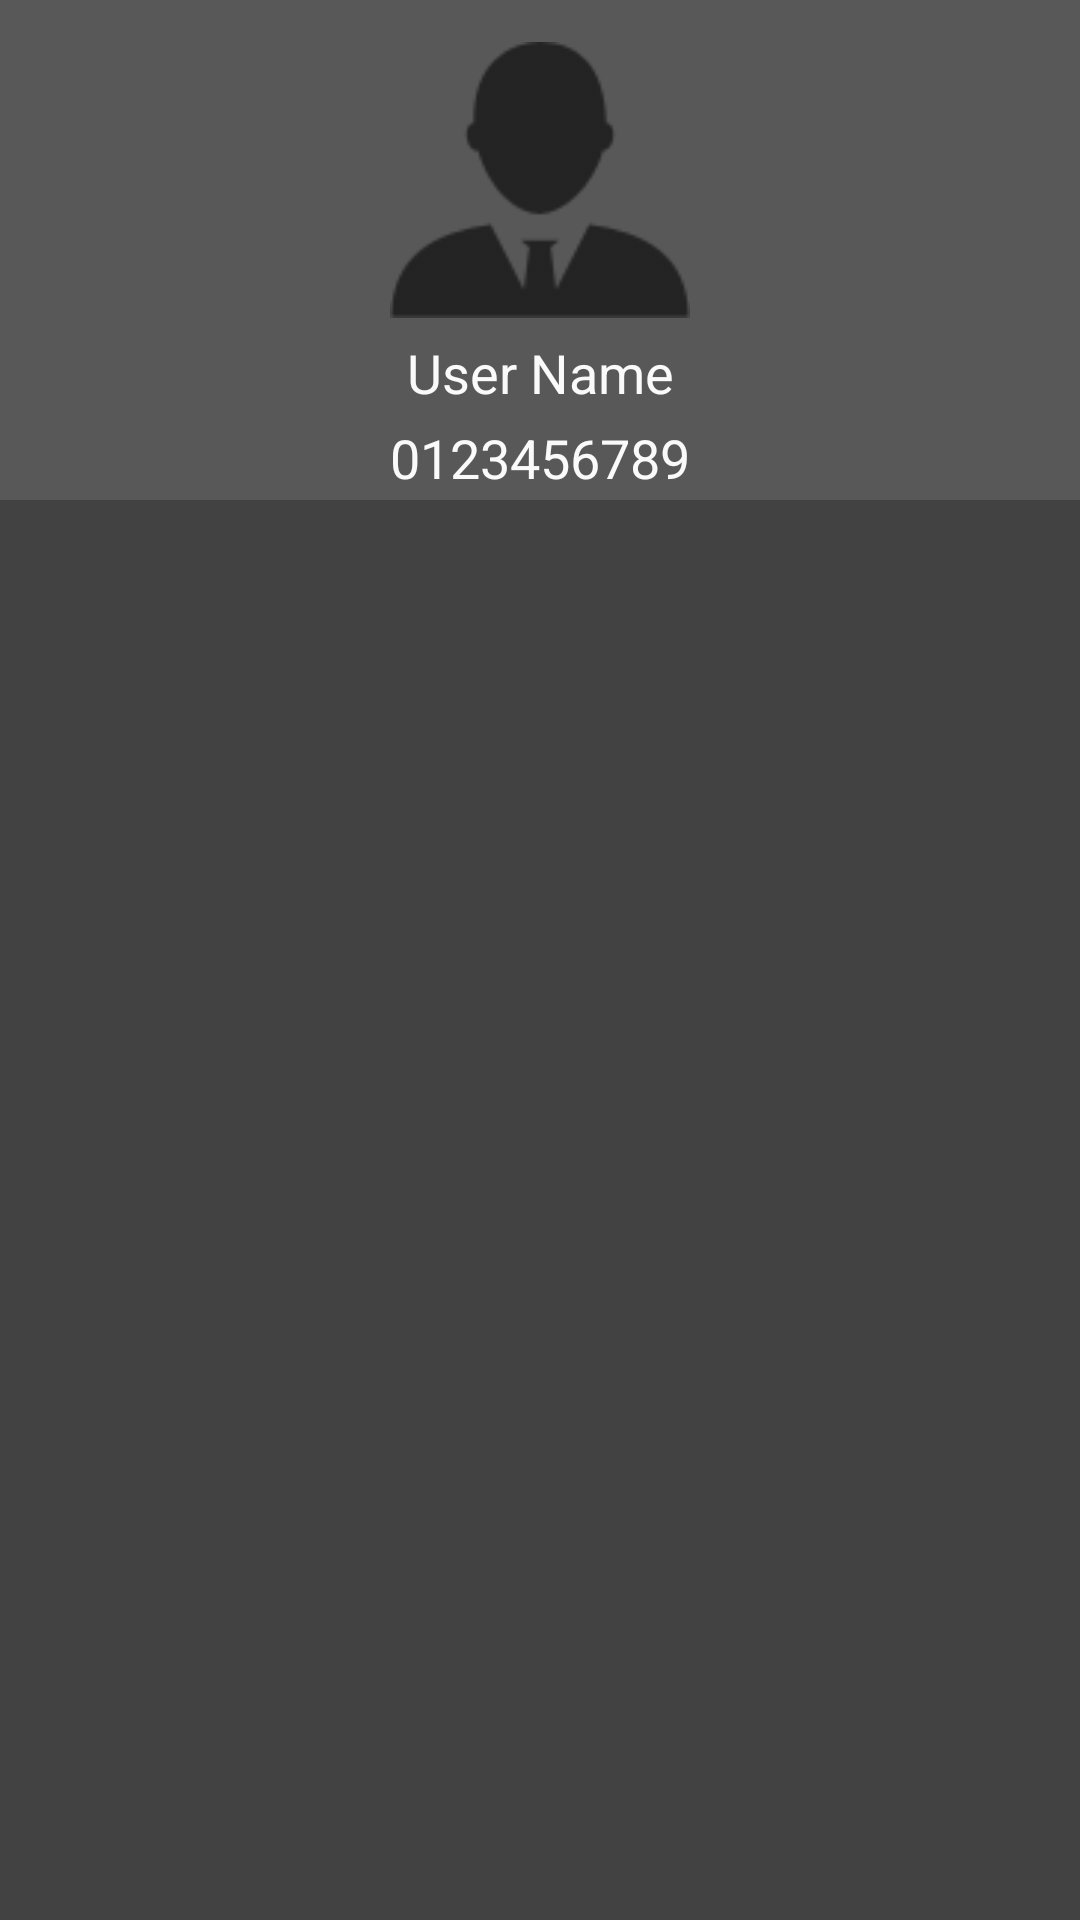

Produce the Android XML layout that renders to this screen, including the resource entries it uses.
<!-- AndroidManifest.xml: application theme MyMaterialTheme -->
<!-- res/layout/fragment_navigation_drawer.xml -->
<RelativeLayout xmlns:android="http://schemas.android.com/apk/res/android"
    android:layout_width="match_parent"
    android:layout_height="match_parent">

    <RelativeLayout
        android:id="@+id/nav_header_container"
        android:layout_width="match_parent"
        android:layout_height="wrap_content"
        android:layout_alignParentTop="true"
        android:background="@color/menu_bg">

        <ImageView
            android:id="@+id/profile_img"
            android:layout_width="100dp"
            android:layout_height="100dp"
            android:layout_centerHorizontal="true"
            android:layout_marginTop="10dp"
            android:scaleType="fitCenter"
            android:src="@drawable/icon_user" />

        <TextView
            android:id="@+id/user_name"
            android:layout_width="match_parent"
            android:layout_height="wrap_content"
            android:layout_below="@id/profile_img"
            android:layout_centerVertical="true"
            android:gravity="center_horizontal"
            android:padding="2dp"
            android:text="User Name"
            android:textColor="@color/color_light"
            android:textSize="@dimen/app_text_title" />

        <TextView
            android:id="@+id/user_ph_num"
            android:layout_width="match_parent"
            android:layout_height="wrap_content"
            android:layout_below="@id/user_name"
            android:layout_centerVertical="true"
            android:gravity="center_horizontal"
            android:padding="2dp"
            android:text="0123456789"
            android:textColor="@color/color_light"
            android:textSize="@dimen/app_text_title" />
    </RelativeLayout>

    <android.support.v7.widget.RecyclerView
        android:id="@+id/drawerList"
        android:layout_width="match_parent"
        android:layout_height="match_parent"
        android:layout_below="@id/nav_header_container"
        android:background="@color/color_grey" />

</RelativeLayout>
<!-- resources referenced by this layout -->
<resources>
  <color name="color_grey">#424242</color>
  <color name="color_light">#FAFAFA</color>
  <color name="menu_bg">#585858</color>
  <dimen name="app_text_title">18sp</dimen>
  <!-- drawable icon_user: png bitmap (drawable, 4402 bytes) -->
  <style name="MyMaterialTheme" parent="MyMaterialTheme.Base">
  
      </style>
  <style name="MyMaterialTheme.Base" parent="Theme.AppCompat">
          <item name="android:windowNoTitle">true</item>
          <item name="windowActionBar">false</item>
          <item name="colorPrimary">@color/colorPrimary</item>
          <item name="colorPrimaryDark">@color/colorPrimaryDark</item>
          <item name="colorAccent">@color/colorAccent</item>
          <item name="windowNoTitle">true</item>
          <item name="android:textColorPrimary">@color/textColorPrimary</item>
          <item name="android:windowBackground">@color/windowBackground</item>
      </style>
  <color name="colorPrimary">#585858</color>
  <color name="colorPrimaryDark">#525454</color>
  <color name="colorAccent">#ABCDEF</color>
  <color name="textColorPrimary">#FFFFFF</color>
  <color name="windowBackground">#FFFFFF</color>
</resources>
